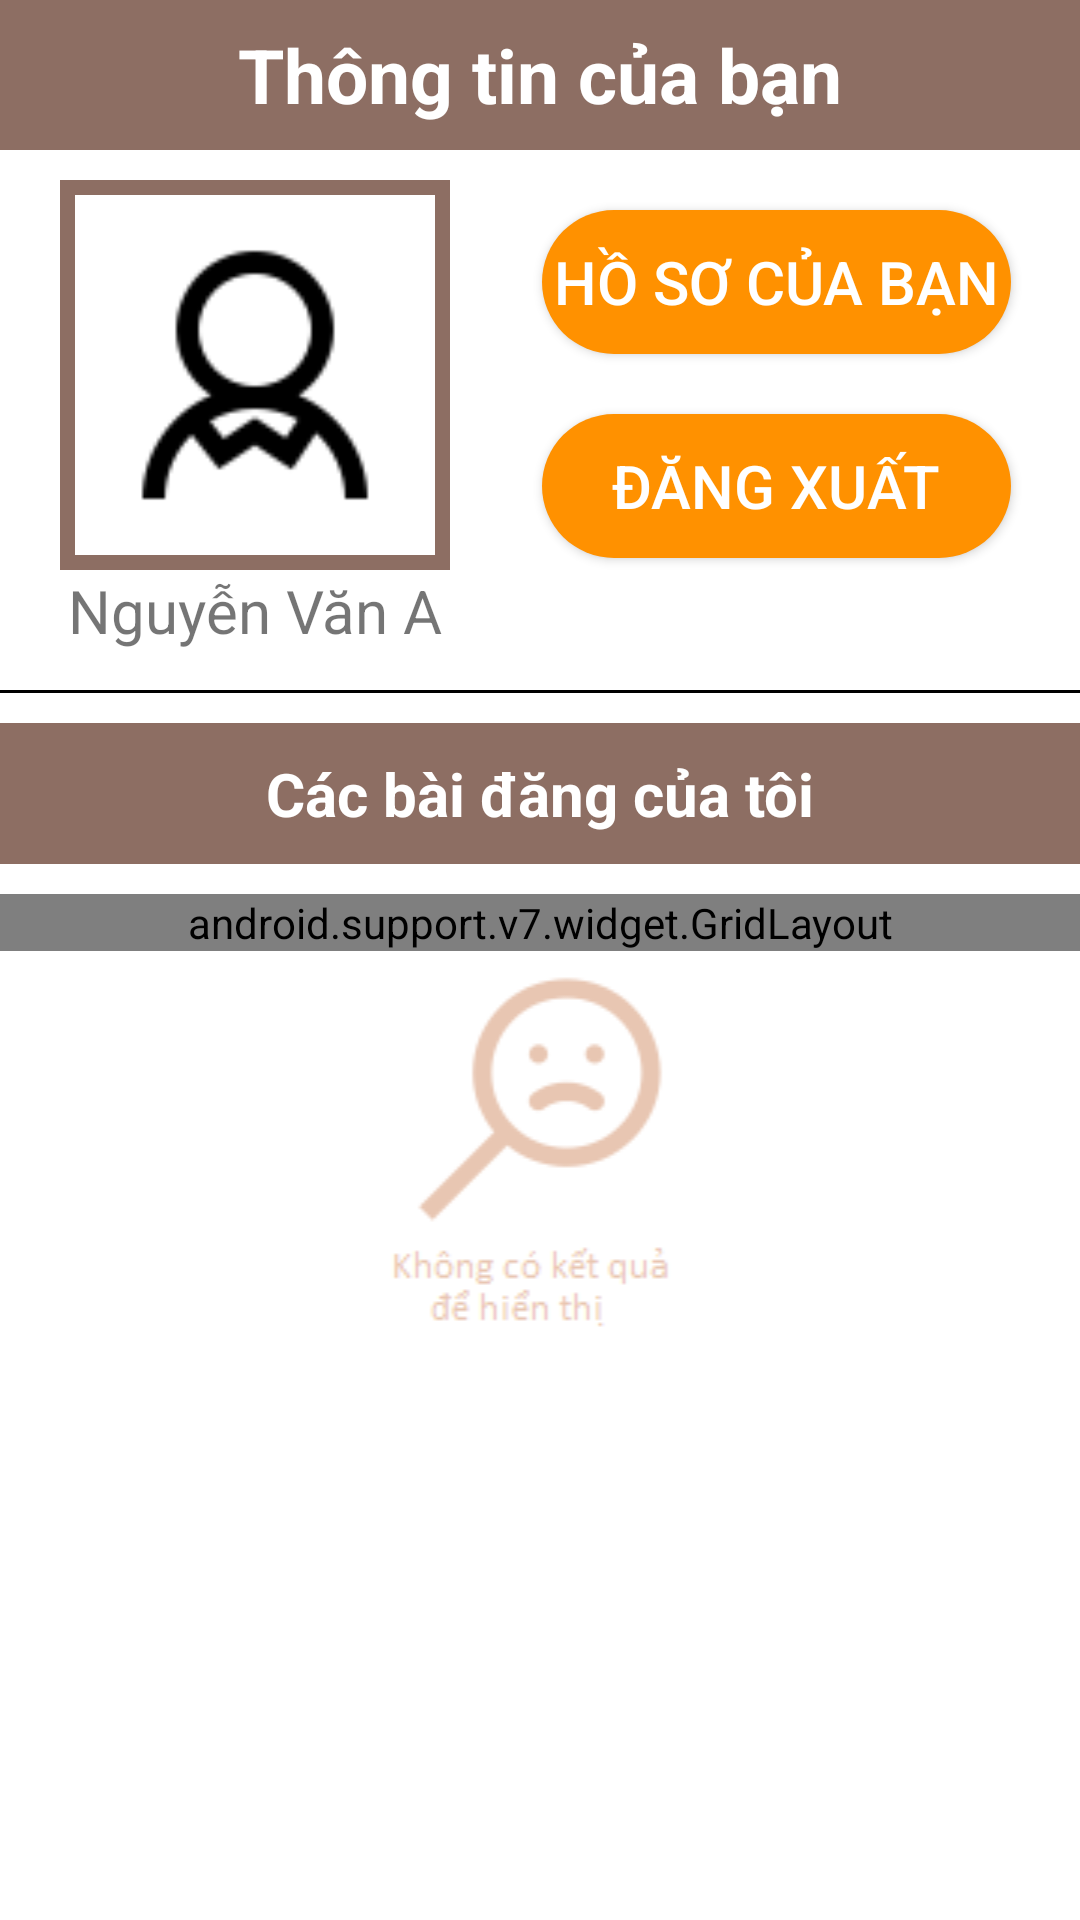

Layout XML and referenced resources for this Android screen:
<!-- AndroidManifest.xml: application theme AppTheme -->
<!-- res/layout/activity_profile.xml -->
<?xml version="1.0" encoding="utf-8"?>
<RelativeLayout xmlns:android="http://schemas.android.com/apk/res/android"
    xmlns:app="http://schemas.android.com/apk/res-auto"
    xmlns:tools="http://schemas.android.com/tools"
    android:layout_width="match_parent"
    android:layout_height="match_parent"
    android:weightSum="10"
    tools:context=".ProfileActivity">

    <ScrollView
        android:layout_width="match_parent"
        android:layout_height="match_parent"
        android:background="@color/white"
        android:descendantFocusability="blocksDescendants">

        <LinearLayout
            android:layout_width="match_parent"
            android:layout_height="match_parent"
            android:orientation="vertical">

            <RelativeLayout
                android:layout_width="match_parent"
                android:layout_height="wrap_content"
                android:layout_marginBottom="10sp"
                android:background="@color/brown400">

                <ImageButton
                    android:layout_width="50sp"
                    android:layout_height="50sp"
                    android:layout_alignParentLeft="true"
                    android:layout_centerVertical="true"
                    android:background="@color/transparent"
                    android:onClick="clickToFinish"
                    android:src="@drawable/icon_arrow_return" />

                <TextView
                    android:id="@+id/txtTitle"
                    android:layout_width="match_parent"
                    android:layout_height="wrap_content"
                    android:layout_centerInParent="true"
                    android:gravity="center"
                    android:text="Thông tin của bạn"
                    android:textColor="@color/white"
                    android:textSize="25dp"
                    android:textStyle="bold" />
            </RelativeLayout>

            <RelativeLayout
                android:layout_width="match_parent"
                android:layout_height="wrap_content">

                <LinearLayout
                    android:id="@+id/layoutProfileChoice"
                    android:layout_width="match_parent"
                    android:layout_height="wrap_content"
                    android:orientation="vertical"
                    android:visibility="visible">

                    <LinearLayout
                        android:layout_width="match_parent"
                        android:layout_height="170sp"
                        android:orientation="horizontal"
                        android:weightSum="4">

                        <LinearLayout
                            android:layout_width="wrap_content"
                            android:layout_height="match_parent"
                            android:layout_weight="2"
                            android:orientation="vertical"
                            android:paddingLeft="20sp">

                            <ImageView
                                android:id="@+id/imageViewAvatar"
                                android:layout_width="130sp"
                                android:layout_height="130sp"
                                android:adjustViewBounds="true"
                                android:background="@drawable/shape_image"
                                android:onClick="clickToUploadImage"
                                android:padding="5sp"
                                android:scaleType="fitXY"
                                android:src="@drawable/icon_user_avatar" />

                            <TextView
                                android:id="@+id/displayName"
                                android:layout_width="130sp"
                                android:layout_height="wrap_content"
                                android:gravity="center"
                                android:text="Nguyễn Văn A"
                                android:textSize="20sp" />
                        </LinearLayout>

                        <LinearLayout
                            android:layout_width="wrap_content"
                            android:layout_height="wrap_content"
                            android:layout_weight="1"
                            android:orientation="vertical">

                            <Button
                                android:layout_width="match_parent"
                                android:layout_height="wrap_content"
                                android:layout_marginHorizontal="15sp"
                                android:layout_marginVertical="10sp"
                                android:background="@drawable/shape_button"
                                android:onClick="clickToUpdateProfile"
                                android:text="Hồ sơ của bạn"
                                android:textColor="@color/white"
                                android:textSize="20sp" />


                            <Button
                                android:layout_width="match_parent"
                                android:layout_height="wrap_content"
                                android:layout_marginHorizontal="15sp"
                                android:layout_marginVertical="10sp"
                                android:background="@drawable/shape_button"
                                android:onClick="clickToLogout"
                                android:text="Đăng xuất"
                                android:textColor="@color/white"
                                android:textSize="20sp" />
                        </LinearLayout>

                    </LinearLayout>


                    <View
                        android:layout_width="match_parent"
                        android:layout_height="1sp"
                        android:background="@color/black" />

                    <TextView
                        android:layout_width="match_parent"
                        android:layout_height="wrap_content"
                        android:layout_marginVertical="10sp"
                        android:background="@color/brown400"
                        android:gravity="center"
                        android:paddingVertical="10sp"
                        android:text="Các bài đăng của tôi"
                        android:textColor="@color/white"
                        android:textSize="20sp"
                        android:textStyle="bold" />

                    <android.support.v7.widget.GridLayout
                        android:id="@+id/glPostedRecipe"
                        android:layout_width="match_parent"
                        android:layout_height="wrap_content"
                        app:alignmentMode="alignMargins"
                        app:rowOrderPreserved="false"
                        app:useDefaultMargins="false" />

                    <ImageView
                        android:id="@+id/imgNotFound1"
                        android:layout_width="match_parent"
                        android:layout_height="wrap_content"
                        android:src="@drawable/icon_list_not_found" />
                    >

                </LinearLayout>


                <LinearLayout
                    android:id="@+id/layoutUpdateProfile"
                    android:layout_width="match_parent"
                    android:layout_height="wrap_content"
                    android:orientation="vertical"
                    android:visibility="invisible">

                    <Button
                        android:layout_width="match_parent"
                        android:layout_height="wrap_content"
                        android:layout_marginHorizontal="15sp"
                        android:layout_marginVertical="10sp"
                        android:background="@drawable/shape_button"
                        android:onClick="clickToBack"
                        android:text="Trở về"
                        android:textColor="@color/white"
                        android:textSize="20sp" />

                    <TextView
                        android:layout_width="match_parent"
                        android:layout_height="wrap_content"
                        android:paddingLeft="10sp"
                        android:text="- Tên hiển thị"
                        android:textStyle="bold" />

                    <EditText
                        android:id="@+id/txtDisplayName"
                        android:layout_width="match_parent"
                        android:layout_height="wrap_content"
                        android:paddingLeft="10sp" />

                    <TextView
                        android:layout_width="match_parent"
                        android:layout_height="wrap_content"
                        android:paddingLeft="10sp"
                        android:text="- Email"
                        android:textStyle="bold" />

                    <EditText
                        android:id="@+id/txtEmail"
                        android:layout_width="match_parent"
                        android:layout_height="wrap_content"
                        android:inputType="textEmailAddress"
                        android:paddingLeft="10sp" />

                    <TextView
                        android:layout_width="match_parent"
                        android:layout_height="wrap_content"
                        android:paddingLeft="10sp"
                        android:text="- Địa chỉ của bạn"
                        android:textStyle="bold" />

                    <EditText
                        android:id="@+id/txtAddress"
                        android:layout_width="match_parent"
                        android:layout_height="wrap_content" />

                    <TextView
                        android:layout_width="match_parent"
                        android:layout_height="wrap_content"
                        android:paddingLeft="10sp"
                        android:text="- Vài dòng mô tả về bạn"
                        android:textStyle="bold" />

                    <EditText
                        android:id="@+id/txtDescription"
                        android:layout_width="match_parent"
                        android:layout_height="wrap_content"
                        android:inputType="textMultiLine" />

                    <Button
                        android:id="@+id/btnUpdate"
                        android:layout_width="match_parent"
                        android:layout_height="wrap_content"
                        android:layout_marginHorizontal="15sp"
                        android:background="@drawable/shape_button"
                        android:onClick="clickToUpdate"
                        android:text="Cập nhật"
                        android:textColor="@color/white"
                        android:textSize="20sp"
                        android:textStyle="bold" />

                </LinearLayout>


            </RelativeLayout>
        </LinearLayout>
    </ScrollView>
</RelativeLayout>
<!-- resources referenced by this layout -->
<resources>
  <color name="black">#000000</color>
  <color name="brown400">#8d6e63</color>
  <color name="transparent">#00000000</color>
  <color name="white">#FFFFFF</color>
  <!-- drawable icon_list_not_found: png bitmap (drawable, 4171 bytes) -->
  <!-- drawable icon_user_avatar: png bitmap (drawable, 1647 bytes) -->
  <!-- drawable shape_button (drawable) -->
  <?xml version="1.0" encoding="utf-8"?>
  <shape xmlns:android="http://schemas.android.com/apk/res/android"
      android:shape="rectangle"
      >
      <solid android:color="@color/orange"/>
      <corners android:radius="30sp"/>
  </shape>
  <!-- drawable shape_image (drawable) -->
  <?xml version="1.0" encoding="utf-8"?>
  <shape xmlns:android="http://schemas.android.com/apk/res/android"
      android:shape="rectangle" >
      <solid android:color="@android:color/transparent" />
  
      <stroke
          android:width="5sp"
          android:color="@color/brown400" />
  </shape>
  <style name="AppTheme" parent="Theme.AppCompat.Light.NoActionBar">
          
          <item name="colorPrimary">@color/brown200</item>
          <item name="colorPrimaryDark">@color/brown500</item>
          <item name="colorAccent">@color/orange</item>
      </style>
  <color name="orange">#ff9100</color>
  <color name="brown200">#bcaaa4</color>
  <color name="brown500">#795548</color>
</resources>
